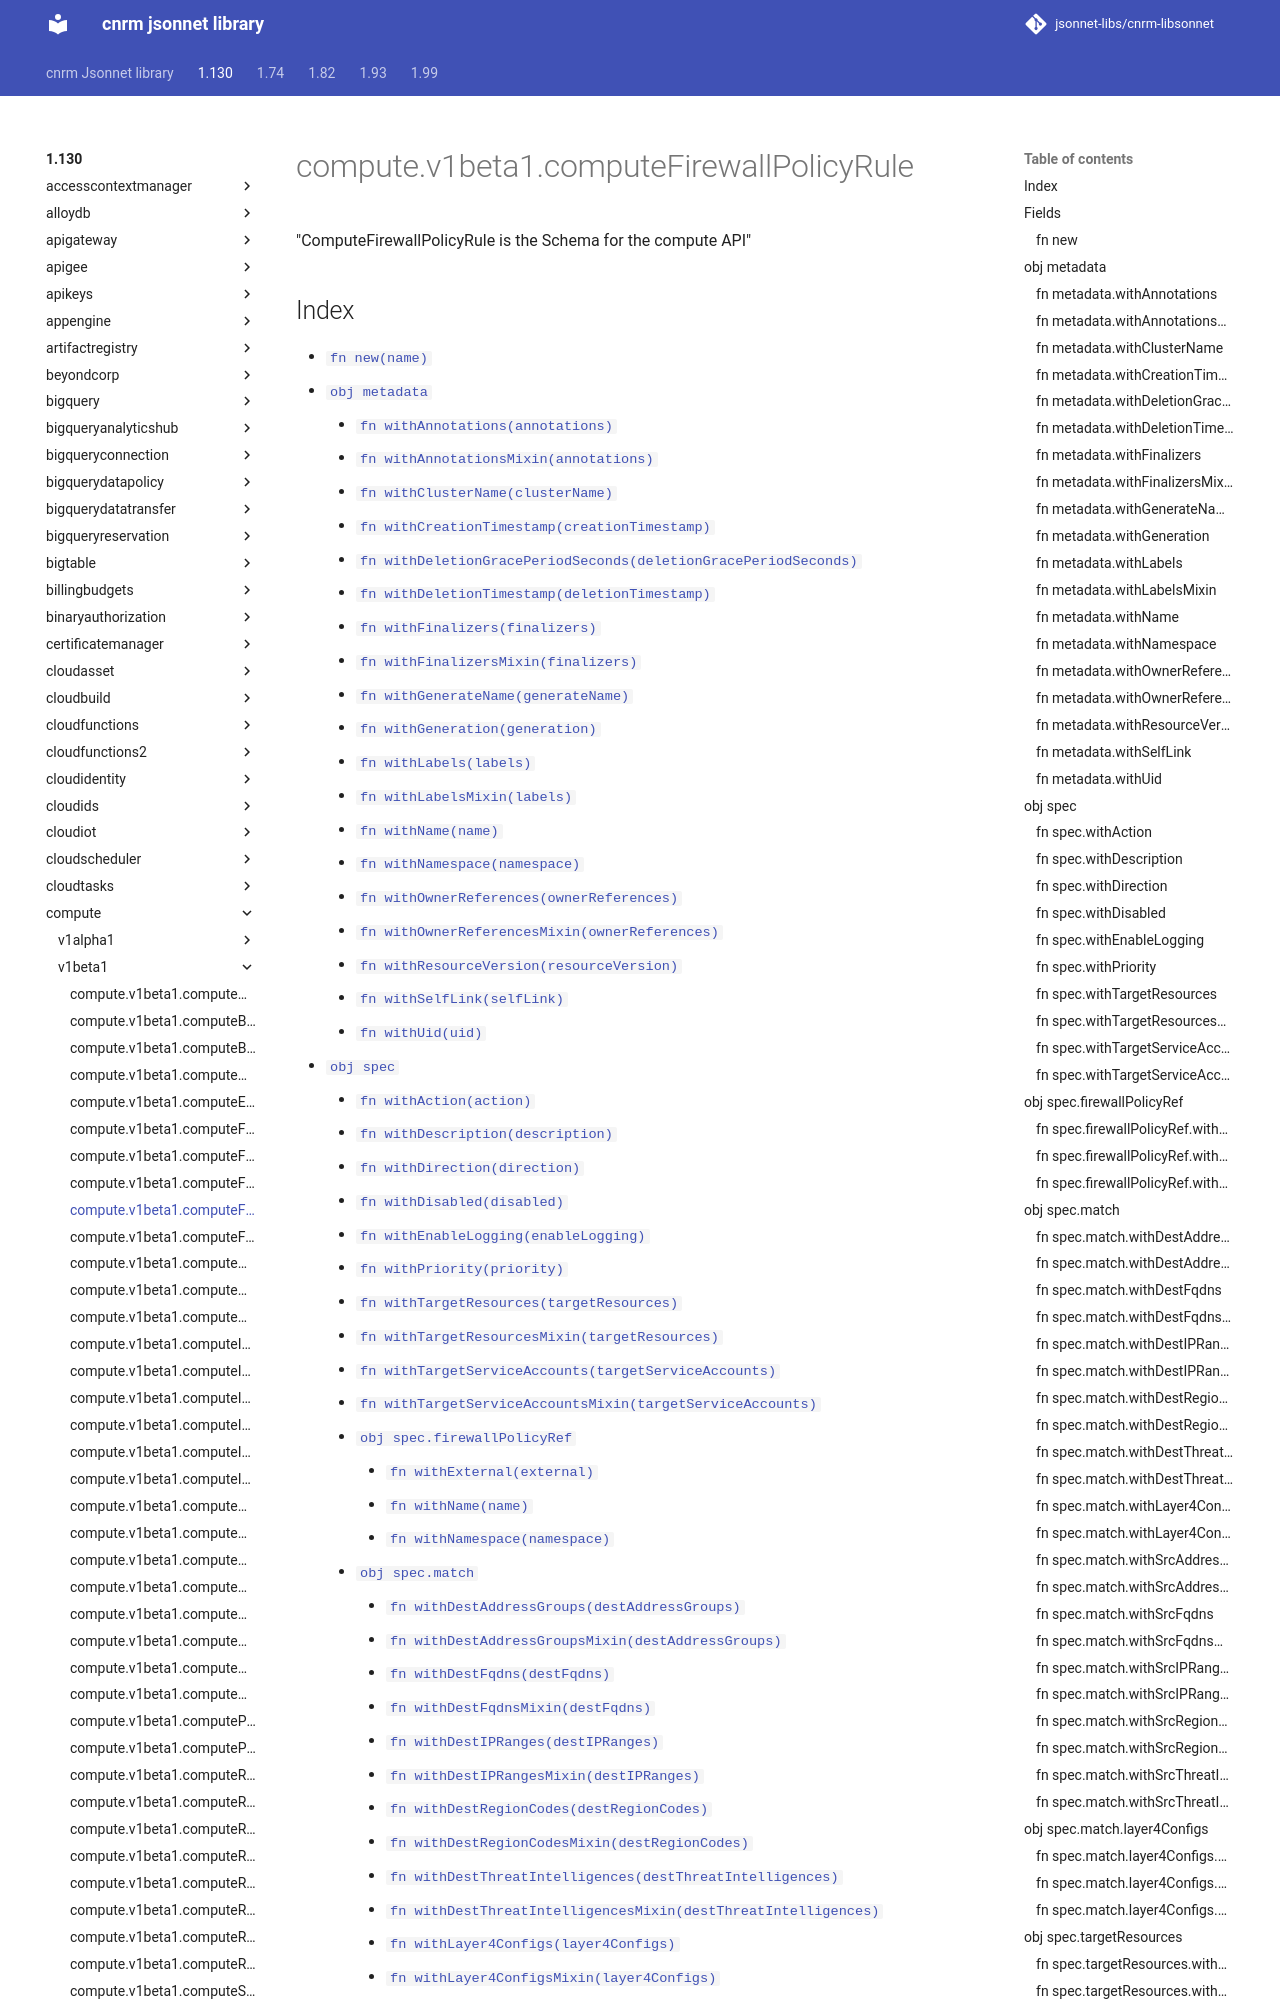

repository: jsonnet-libs/cnrm-libsonnet · page: 1.130/compute/v1beta1/computeFirewallPolicyRule/index.html · generator: mkdocs

---
permalink: /1.130/compute/v1beta1/computeFirewallPolicyRule/
---

# compute.v1beta1.computeFirewallPolicyRule

"ComputeFirewallPolicyRule is the Schema for the compute API"

## Index

* [`fn new(name)`](#fn-new)
* [`obj metadata`](#obj-metadata)
  * [`fn withAnnotations(annotations)`](#fn-metadatawithannotations)
  * [`fn withAnnotationsMixin(annotations)`](#fn-metadatawithannotationsmixin)
  * [`fn withClusterName(clusterName)`](#fn-metadatawithclustername)
  * [`fn withCreationTimestamp(creationTimestamp)`](#fn-metadatawithcreationtimestamp)
  * [`fn withDeletionGracePeriodSeconds(deletionGracePeriodSeconds)`](#fn-metadatawithdeletiongraceperiodseconds)
  * [`fn withDeletionTimestamp(deletionTimestamp)`](#fn-metadatawithdeletiontimestamp)
  * [`fn withFinalizers(finalizers)`](#fn-metadatawithfinalizers)
  * [`fn withFinalizersMixin(finalizers)`](#fn-metadatawithfinalizersmixin)
  * [`fn withGenerateName(generateName)`](#fn-metadatawithgeneratename)
  * [`fn withGeneration(generation)`](#fn-metadatawithgeneration)
  * [`fn withLabels(labels)`](#fn-metadatawithlabels)
  * [`fn withLabelsMixin(labels)`](#fn-metadatawithlabelsmixin)
  * [`fn withName(name)`](#fn-metadatawithname)
  * [`fn withNamespace(namespace)`](#fn-metadatawithnamespace)
  * [`fn withOwnerReferences(ownerReferences)`](#fn-metadatawithownerreferences)
  * [`fn withOwnerReferencesMixin(ownerReferences)`](#fn-metadatawithownerreferencesmixin)
  * [`fn withResourceVersion(resourceVersion)`](#fn-metadatawithresourceversion)
  * [`fn withSelfLink(selfLink)`](#fn-metadatawithselflink)
  * [`fn withUid(uid)`](#fn-metadatawithuid)
* [`obj spec`](#obj-spec)
  * [`fn withAction(action)`](#fn-specwithaction)
  * [`fn withDescription(description)`](#fn-specwithdescription)
  * [`fn withDirection(direction)`](#fn-specwithdirection)
  * [`fn withDisabled(disabled)`](#fn-specwithdisabled)
  * [`fn withEnableLogging(enableLogging)`](#fn-specwithenablelogging)
  * [`fn withPriority(priority)`](#fn-specwithpriority)
  * [`fn withTargetResources(targetResources)`](#fn-specwithtargetresources)
  * [`fn withTargetResourcesMixin(targetResources)`](#fn-specwithtargetresourcesmixin)
  * [`fn withTargetServiceAccounts(targetServiceAccounts)`](#fn-specwithtargetserviceaccounts)
  * [`fn withTargetServiceAccountsMixin(targetServiceAccounts)`](#fn-specwithtargetserviceaccountsmixin)
  * [`obj spec.firewallPolicyRef`](#obj-specfirewallpolicyref)
    * [`fn withExternal(external)`](#fn-specfirewallpolicyrefwithexternal)
    * [`fn withName(name)`](#fn-specfirewallpolicyrefwithname)
    * [`fn withNamespace(namespace)`](#fn-specfirewallpolicyrefwithnamespace)
  * [`obj spec.match`](#obj-specmatch)
    * [`fn withDestAddressGroups(destAddressGroups)`](#fn-specmatchwithdestaddressgroups)
    * [`fn withDestAddressGroupsMixin(destAddressGroups)`](#fn-specmatchwithdestaddressgroupsmixin)
    * [`fn withDestFqdns(destFqdns)`](#fn-specmatchwithdestfqdns)
    * [`fn withDestFqdnsMixin(destFqdns)`](#fn-specmatchwithdestfqdnsmixin)
    * [`fn withDestIPRanges(destIPRanges)`](#fn-specmatchwithdestipranges)
    * [`fn withDestIPRangesMixin(destIPRanges)`](#fn-specmatchwithdestiprangesmixin)
    * [`fn withDestRegionCodes(destRegionCodes)`](#fn-specmatchwithdestregioncodes)
    * [`fn withDestRegionCodesMix
